Run: headless pygame with SDL's dummy video driver; simulated clock (each Clock.tick advances the game by its frame time, no real sleeping); random seed 0; keys injected as events and as key.get_pressed() state; no mouse input.
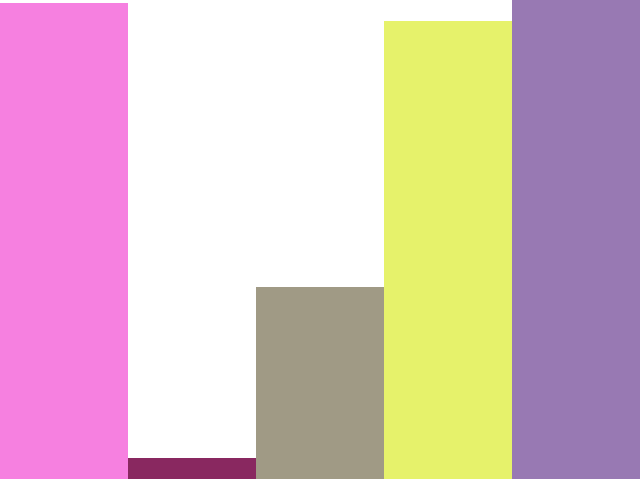
Frame 1 of 4 · flips 1–60 · no input
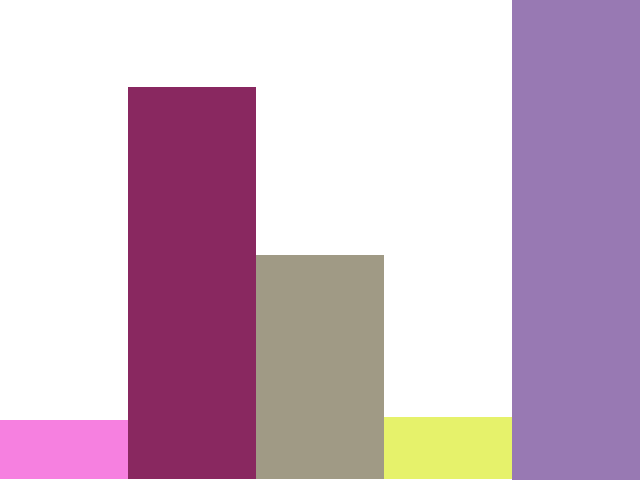
Frame 2 of 4 · flips 61–180 · tapped SPACE, RETURN · held RIGHT (→), D
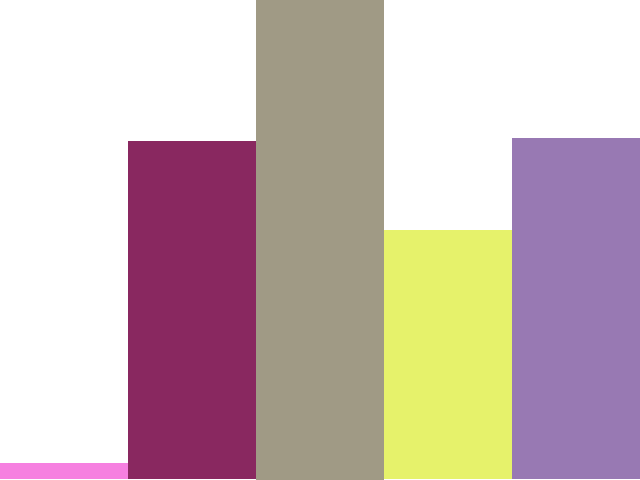
Frame 3 of 4 · flips 181–300 · held DOWN (↓), S
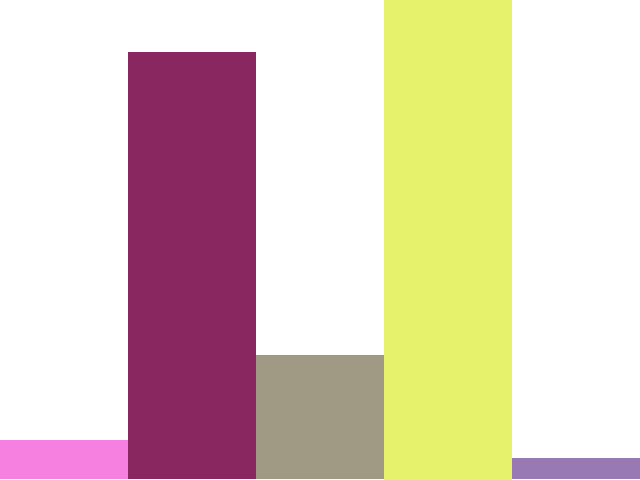
Frame 4 of 4 · flips 301–420 · held LEFT (←), A, UP (↑), W

The pygame program that drew these frames:

import pygame
import random

def random_color():
    return [random.randint(30, 255) for _ in range(3)] + [255]

class DisplayArray():
    def __init__(self, *args):
        self.data = list(args)
        self.colors = [random_color() for _ in range(len(self.data))]

    def __len__(self):
        return len(self.data)

    def __getitem__(self, k):
        return self.data[k]

    def __setitem__(self, k, value):
        self.data[k] = value

    def draw(self, size, screen):
        max_width, max_height = size
        block_width = max_width / len(self.data)
        block_scale = max_height / max(self.data)

        for index, value in enumerate(self.data):
            block_height = block_scale * value
            horizontal_offset = index * block_width
            top_left = [horizontal_offset, max_height - block_height]
            block_size = [block_width, block_height]

            pygame.draw.rect(screen, self.colors[index], top_left + block_size)

 
# initialize game engine
pygame.init()
# set screen width/height and caption
size = [640, 480]
screen = pygame.display.set_mode(size)
pygame.display.set_caption('My Game')
# initialize clock. used later in the loop.
clock = pygame.time.Clock()
red = (255, 0, 0, 255)

x,y,z = 100,100,100

display = DisplayArray(3,2,3.5,1,5)
i = 0
# Loop until the user clicks close button
done = False
while done == False:
    # write event handlers here
    for event in pygame.event.get():
        if event.type == pygame.QUIT:
            done = True
     
    display[random.randint(0,len(display)-1)] = random.random()
    
    # clear the screen before drawing
    screen.fill((255, 255, 255)) 
    display.draw(size, screen)
    # write draw code here
    # pygame.draw.circle(screen,(0,0,255),[x,y],20//z)
    
    pygame.display.update()
    # run at 20 fps
    clock.tick(1)
 
# close the window and quit
pygame.quit()
